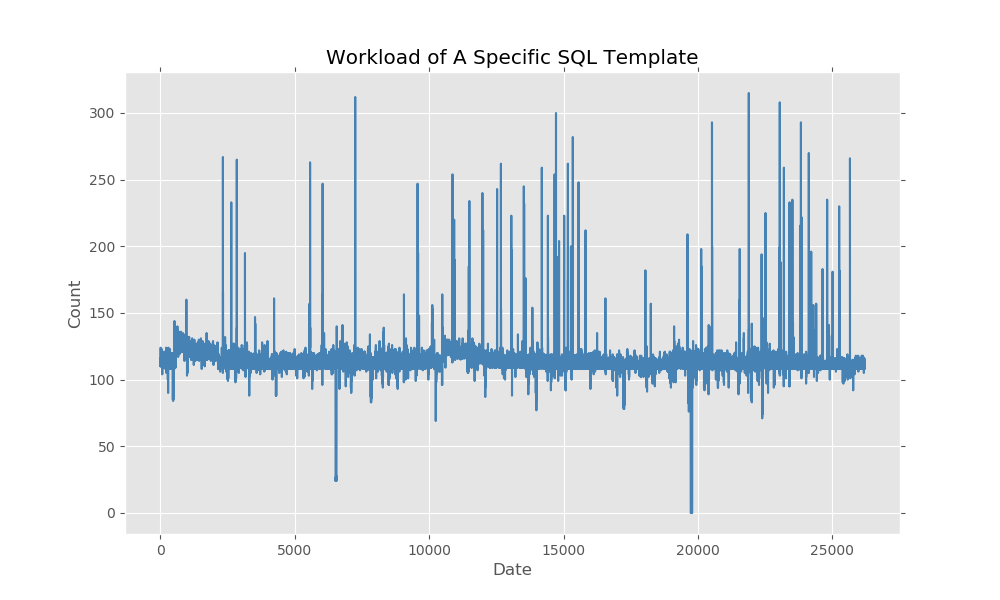

The table this chart was drawn from, first rows:
2019-01-01 00:00:00, 8
2019-01-01 00:10:00, 115
2019-01-01 00:20:00, 111
2019-01-01 00:30:00, 113
2019-01-01 00:40:00, 113
2019-01-01 00:50:00, 113
2019-01-01 01:00:00, 114
2019-01-01 01:10:00, 110
2019-01-01 01:20:00, 115
2019-01-01 01:30:00, 115
2019-01-01 01:40:00, 112
2019-01-01 01:50:00, 112
2019-01-01 02:00:00, 116
2019-01-01 02:10:00, 111
2019-01-01 02:20:00, 110
2019-01-01 02:30:00, 115
2019-01-01 02:40:00, 124
2019-01-01 02:50:00, 114
2019-01-01 03:00:00, 114
2019-01-01 03:10:00, 117
2019-01-01 03:20:00, 112
2019-01-01 03:30:00, 113
2019-01-01 03:40:00, 116
2019-01-01 03:50:00, 117
2019-01-01 04:00:00, 113
2019-01-01 04:10:00, 114
2019-01-01 04:20:00, 117
2019-01-01 04:30:00, 111
2019-01-01 04:40:00, 112
2019-01-01 04:50:00, 110
2019-01-01 05:00:00, 121
2019-01-01 05:10:00, 115
2019-01-01 05:20:00, 114
2019-01-01 05:30:00, 115
2019-01-01 05:40:00, 121
2019-01-01 05:50:00, 114
2019-01-01 06:00:00, 111
2019-01-01 06:10:00, 115
2019-01-01 06:20:00, 113
2019-01-01 06:30:00, 113
2019-01-01 06:40:00, 113
2019-01-01 06:50:00, 114
2019-01-01 07:00:00, 117
2019-01-01 07:10:00, 114
2019-01-01 07:20:00, 115
2019-01-01 07:30:00, 113
2019-01-01 07:40:00, 118
2019-01-01 07:50:00, 112
2019-01-01 08:00:00, 112
2019-01-01 08:10:00, 118
2019-01-01 08:20:00, 111
2019-01-01 08:30:00, 113
2019-01-01 08:40:00, 111
2019-01-01 08:50:00, 114
2019-01-01 09:00:00, 115
2019-01-01 09:10:00, 114
2019-01-01 09:20:00, 123
2019-01-01 09:30:00, 110
2019-01-01 09:40:00, 112
2019-01-01 09:50:00, 111
2019-01-01 10:00:00, 120
... 26,147 more rows
